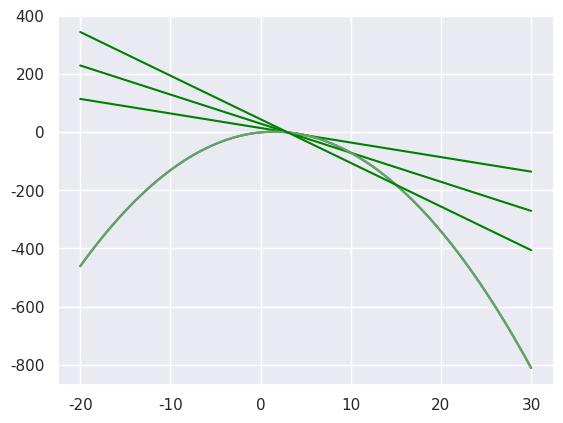

This chart was generated by the following Python code:
import numpy as np
import matplotlib.pyplot as plt
import seaborn
seaborn.set(style='darkgrid')

def draw_secant(x_values):
    x = np.linspace(-20,30,100)
    y = -1*(x**2) + x*3 - 1
    plt.plot(x,y)
    
    # Uses the provided x values to determine the corresponding y values
    x_0 = x_values[0]
    x_1 = x_values[1]
    y_0 = -1*(x_0**2) + x_0*3 - 1
    y_1 = -1*(x_1**2) + x_1*3 - 1
    
    # Now that we have x & y coordinates we can get slope and intercept
    m = (y_1 - y_0) / (x_1 - x_0)
    b = y_1 - m*x_1
    
    # Using the calculated slope we can get a vector of y values
    # with y = mx+b then plot the sceant line
    y_secant = x*m + b
    plt.plot(x, y_secant, c='green')
    plt.show()
    
draw_secant([3,5])
draw_secant([3,10])
draw_secant([3,15])